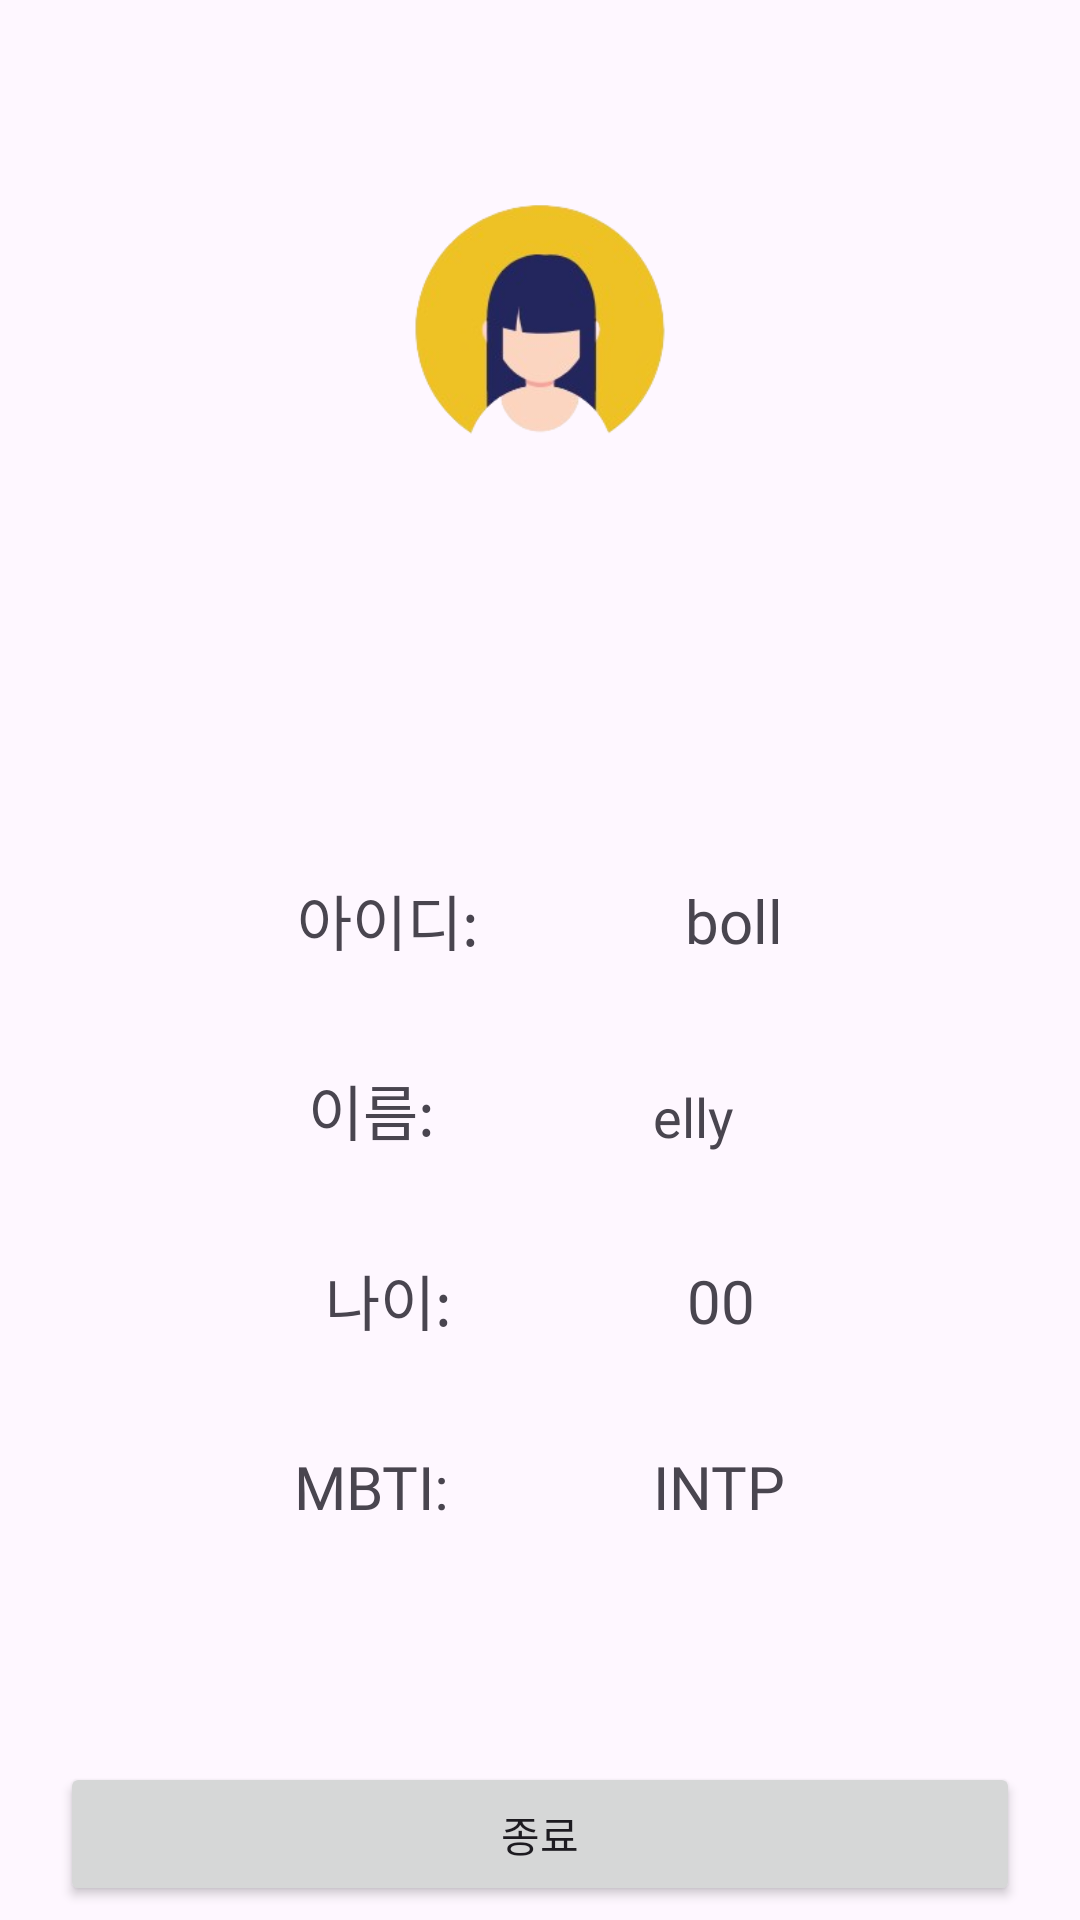

Write the Android layout XML for this screen, with the resource values it uses.
<!-- AndroidManifest.xml: application theme Theme.EunByul -->
<!-- res/layout/activity_home.xml -->
<?xml version="1.0" encoding="utf-8"?>
<LinearLayout
    xmlns:android="http://schemas.android.com/apk/res/android"
    xmlns:app="http://schemas.android.com/apk/res-auto"
    xmlns:tools="http://schemas.android.com/tools"
    android:layout_width="match_parent"
    android:layout_height="match_parent"
    android:weightSum="10"
    android:orientation="vertical">

    <LinearLayout
        android:id="@+id/linearlayoutOne"
        android:layout_width="match_parent"
        android:layout_weight="4"
        android:orientation="vertical"
        android:layout_height="0dp">
        <ImageView
            android:id="@+id/logo"
            android:src="@drawable/four"
            android:layout_width="match_parent"
            android:layout_height="wrap_content"/>
    </LinearLayout>

    
    <androidx.constraintlayout.widget.ConstraintLayout
        android:id="@+id/linearlayoutTwo"
        android:layout_width="match_parent"
        android:layout_height="0dp"
        android:layout_margin="30dp"
        android:layout_marginTop="20dp"
        android:layout_weight="5"
        android:layout_gravity="center"
        android:gravity="center_vertical">

        <TextView
            android:id="@+id/idText"
            android:layout_width="wrap_content"
            android:layout_height="wrap_content"
            android:fontFamily="@font/fontjua"
            android:text="아이디:"
            android:textSize="20sp"
            app:layout_constraintTop_toTopOf="parent"
            app:layout_constraintBottom_toTopOf="@+id/nameText"
            app:layout_constraintStart_toStartOf="parent"
            app:layout_constraintEnd_toStartOf="@+id/idResult" />

        <TextView
            android:id="@+id/idResult"
            android:layout_width="wrap_content"
            android:layout_height="wrap_content"
            android:fontFamily="@font/fontjua"
            android:text="boll"
            android:textSize="20sp"
            app:layout_constraintBottom_toBottomOf="@+id/idText"
            app:layout_constraintEnd_toEndOf="parent"
            app:layout_constraintLeft_toRightOf="@+id/idText"
            app:layout_constraintStart_toEndOf="@+id/idText"
            app:layout_constraintTop_toTopOf="@+id/idText" />

        <TextView
            android:id="@+id/nameText"
            android:layout_width="wrap_content"
            android:layout_height="wrap_content"
            android:fontFamily="@font/fontjua"
            android:text="이름:"
            android:textSize="20sp"
            app:layout_constraintTop_toBottomOf="@+id/idText"
            app:layout_constraintBottom_toTopOf="@+id/ageText"
            app:layout_constraintStart_toStartOf="parent"
            app:layout_constraintEnd_toStartOf="@+id/nameResult" />


        <TextView
            android:id="@+id/nameResult"
            android:layout_width="wrap_content"
            android:layout_height="wrap_content"
            android:fontFamily="@font/fontjua"
            android:text="elly"
            android:textSize="18sp"
            app:layout_constraintBottom_toBottomOf="@+id/nameText"
            app:layout_constraintEnd_toEndOf="parent"
            app:layout_constraintHorizontal_bias="0.688"
            app:layout_constraintLeft_toRightOf="@+id/nameText"
            app:layout_constraintStart_toStartOf="parent"
            app:layout_constraintTop_toTopOf="@+id/nameText"
            app:layout_constraintVertical_bias="0.96" />

        <TextView
            android:id="@+id/ageText"
            android:layout_width="wrap_content"
            android:layout_height="wrap_content"
            android:fontFamily="@font/fontjua"
            android:text="나이:"
            android:textSize="20sp"
            app:layout_constraintTop_toBottomOf="@+id/nameText"
            app:layout_constraintBottom_toTopOf="@+id/mbtiText"
            app:layout_constraintStart_toStartOf="parent"
            app:layout_constraintEnd_toStartOf="@+id/ageResult" />


        <TextView
            android:id="@+id/ageResult"
            android:layout_width="wrap_content"
            android:layout_height="wrap_content"
            android:fontFamily="@font/fontjua"
            android:text="00"
            android:textSize="20sp"
            app:layout_constraintBottom_toBottomOf="@+id/ageText"
            app:layout_constraintEnd_toEndOf="parent"
            app:layout_constraintStart_toEndOf="@+id/ageText"
            app:layout_constraintTop_toTopOf="@+id/ageText" />

        <TextView
            android:id="@+id/mbtiText"
            android:layout_width="wrap_content"
            android:layout_height="wrap_content"
            android:fontFamily="@font/fontjua"
            android:text="MBTI:"
            android:textSize="20sp"
            app:layout_constraintTop_toBottomOf="@+id/ageText"
            app:layout_constraintBottom_toBottomOf="parent"
            app:layout_constraintStart_toStartOf="parent"
            app:layout_constraintEnd_toStartOf="@+id/mbtiResult" />

        <TextView
            android:id="@+id/mbtiResult"
            android:layout_width="wrap_content"
            android:layout_height="wrap_content"
            android:fontFamily="@font/fontjua"
            android:text="INTP"
            android:textSize="20sp"
            app:layout_constraintBottom_toBottomOf="@+id/mbtiText"
            app:layout_constraintEnd_toEndOf="parent"
            app:layout_constraintStart_toEndOf="@+id/mbtiText"
            app:layout_constraintTop_toTopOf="@+id/mbtiText" />

    </androidx.constraintlayout.widget.ConstraintLayout>
    

    <LinearLayout
        android:id="@+id/linearThree"
        android:layout_marginTop="10dp"
        android:layout_width="match_parent"
        android:layout_height="0dp"
        android:orientation="vertical"
        android:layout_marginLeft="20dp"
        android:layout_marginRight="20dp"
        android:layout_gravity="center"
        android:gravity="center_vertical"
        android:layout_weight="1">

        <Button
            android:id="@+id/finishBtn"
            android:layout_width="match_parent"
            android:layout_height="wrap_content"
            android:fontFamily="@font/fontjua"
            android:text="종료" />


    </LinearLayout>

</LinearLayout>
<!-- resources referenced by this layout -->
<resources>
  <!-- drawable four: png bitmap (drawable, 40925 bytes) -->
  <style name="Theme.EunByul" parent="Base.Theme.EunByul" />
  <style name="Base.Theme.EunByul" parent="Theme.Material3.DayNight.NoActionBar">
          
          
      </style>
</resources>
